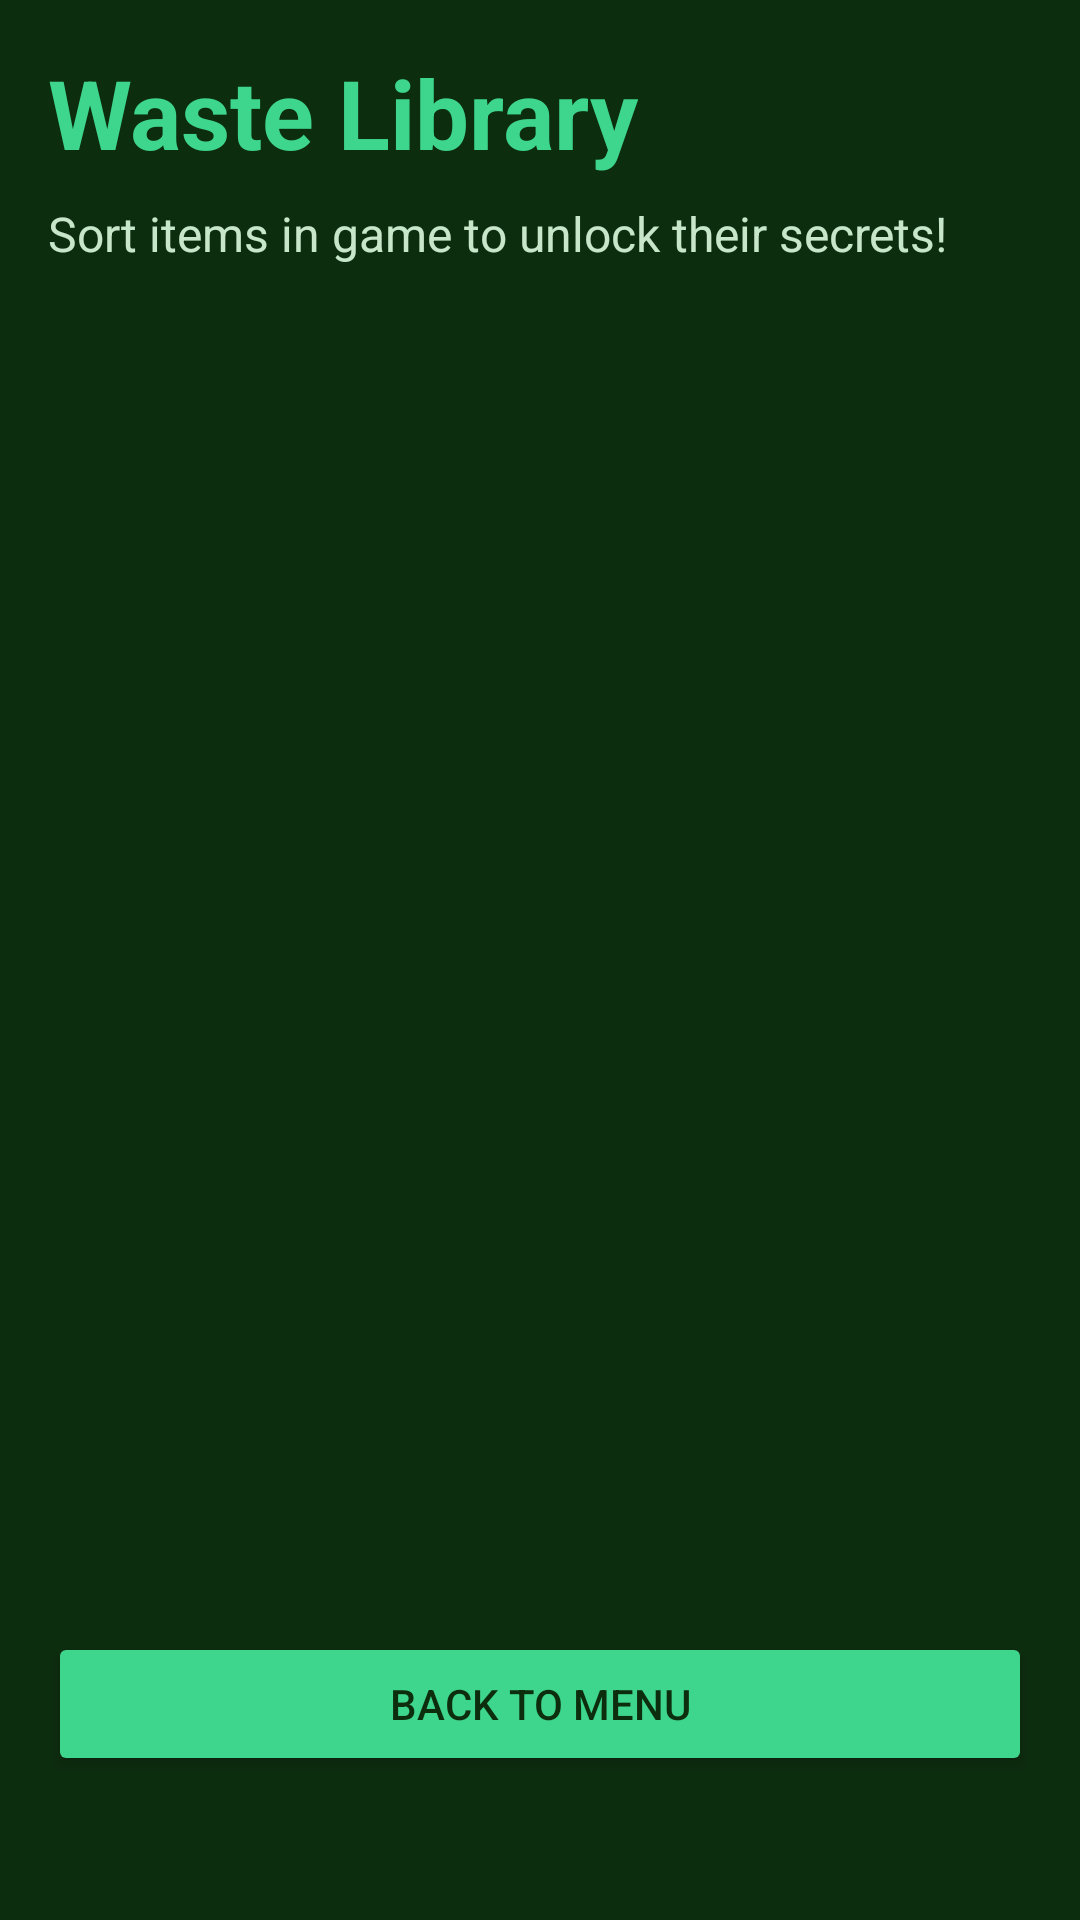

The Android layout XML behind this screen, and the referenced resources:
<!-- AndroidManifest.xml: application theme Theme.EcoSort -->
<!-- res/layout/activity_encyclopedia.xml -->
<?xml version="1.0" encoding="utf-8"?>
<LinearLayout xmlns:android="http://schemas.android.com/apk/res/android"
    android:layout_width="match_parent"
    android:layout_height="match_parent"
    android:background="#0D2D0F"
    android:orientation="vertical"
    android:padding="16dp">

    <TextView
        android:layout_width="wrap_content"
        android:layout_height="wrap_content"
        android:text="@string/library_title"
        android:textColor="#3DD68C"
        android:textSize="32sp"
        android:textStyle="bold"
        android:layout_marginBottom="8dp" />

    <TextView
        android:layout_width="wrap_content"
        android:layout_height="wrap_content"
        android:text="@string/library_subtitle"
        android:textColor="#C8E6C9"
        android:textSize="16sp"
        android:layout_marginBottom="16dp" />

    <GridView
        android:id="@+id/gv_encyclopedia"
        android:layout_width="match_parent"
        android:layout_height="0dp"
        android:layout_weight="1"
        android:numColumns="3"
        android:verticalSpacing="12dp"
        android:horizontalSpacing="12dp"
        android:stretchMode="columnWidth" />

    <Button
        android:id="@+id/btn_back_menu"
        android:layout_width="match_parent"
        android:layout_height="wrap_content"
        android:text="@string/back_to_menu"
        android:layout_marginTop="16dp"
        android:layout_marginBottom="32dp"
        android:backgroundTint="#3DD68C"
        android:textColor="#0D2D0F" />

</LinearLayout>
<!-- resources referenced by this layout -->
<resources>
  <string name="back_to_menu">Back to Menu</string>
  <string name="library_subtitle">Sort items in game to unlock their secrets!</string>
  <string name="library_title">Waste Library</string>
  <style name="Theme.EcoSort" parent="Theme.MaterialComponents.DayNight.NoActionBar">
          <item name="colorPrimary">#3DD68C</item>
          <item name="colorPrimaryVariant">#0D2D0F</item>
          <item name="colorOnPrimary">#0D2D0F</item>
          <item name="colorSecondary">#2ABF7A</item>
          <item name="colorSecondaryVariant">#1A9E62</item>
          <item name="colorOnSecondary">#0D2D0F</item>
          <item name="android:statusBarColor">#0D2D0F</item>
          <item name="android:windowLightStatusBar" tools:targetApi="m">false</item>
          <item name="android:windowBackground">#0D2D0F</item>
      </style>
</resources>
